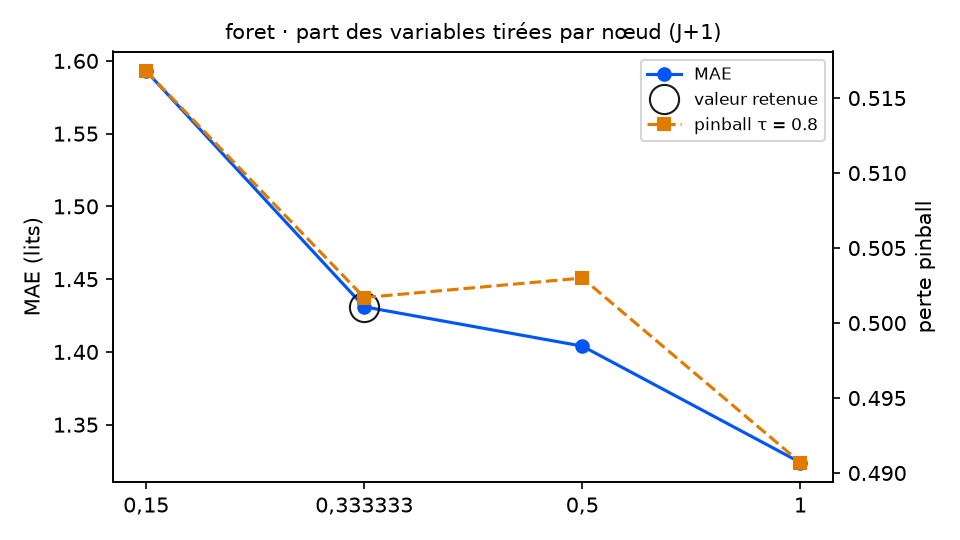

Source data for this figure (header and first rows):
variante; MAE; RMSE; biais; pinball τ=0.8; couverture 90 %; temps (s); DM p (pinball τ=0.8); p Holm; DM p (MAE); vs choix retenu
part_variables = 0,15; 1.593; 1.954; -0.381; 0.5168; 97.3; 9.7; 0.1757; 0.5271; 0.0; équivalent
part_variables = 0,333333 (retenu); 1.431; 1.816; -0.285; 0.5017; 94.0; 10.0; ; ; ; — choix retenu
part_variables = 0,5; 1.404; 1.811; -0.262; 0.503; 94.0; 8.8; 0.8589; 0.91; 0.1157; équivalent
part_variables = 1; 1.324; 1.774; -0.256; 0.4907; 92.3; 9.0; 0.455; 0.91; 0.0043; équivalent
